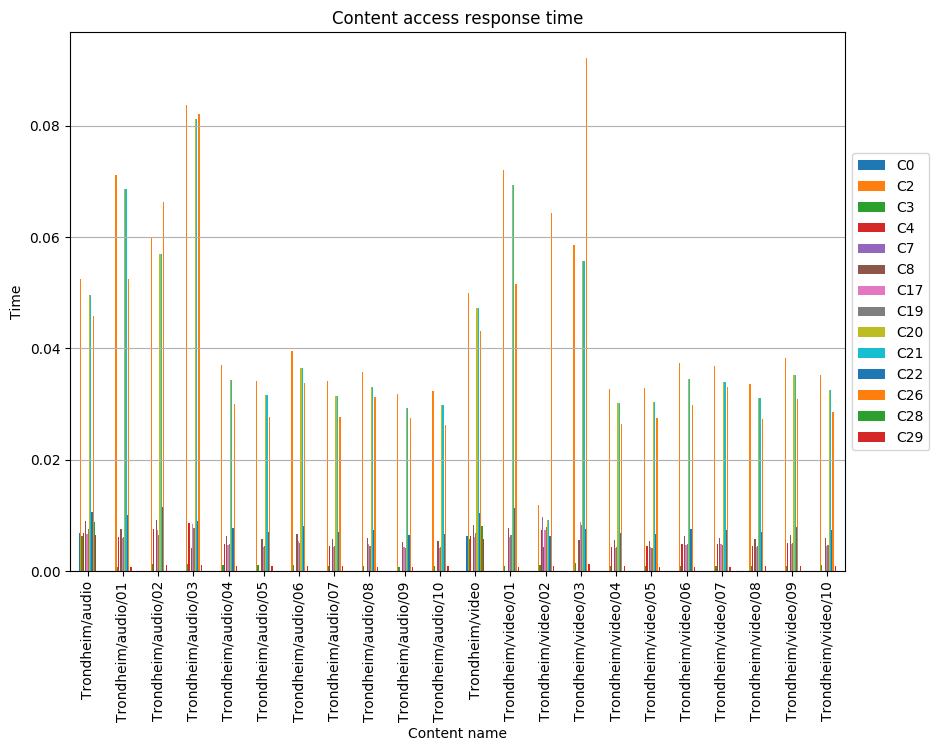

The table this chart was drawn from, first rows:
, C0, C2, C3, C4, C7, C8, C17, C19, C20, C21, C22, C26, C28, C29
Trondheim/audio, 0.006897, 0.05242, 0.006322, 0.006897, , 0.009052, 0.006753, 0.007615, 0.04955, 0.04955, 0.01069, 0.04586, 0.008908, 0.006466
Trondheim/audio/01, , 0.07107, 0.0008411, 0.006182, , 0.007597, 0.006053, 0.00616, 0.06867, 0.06867, 0.01007, 0.05244, , 0.0007787
Trondheim/audio/02, , 0.05976, 0.001284, 0.007583, , 0.009141, 0.007445, 0.00647, 0.05699, 0.05699, 0.01162, 0.06627, , 0.001097
Trondheim/audio/03, , 0.0837, 0.001265, 0.008661, , 0.004117, 0.008537, 0.007785, 0.08121, 0.08121, 0.009052, 0.08201, , 0.001078
Trondheim/audio/04, , 0.03709, 0.001124, 0.004917, , 0.006322, 0.004776, 0.004917, 0.03428, 0.03428, 0.007726, 0.03006, , 0.0009834
Trondheim/audio/05, , 0.03421, 0.001037, , , 0.005832, 0.004406, 0.004536, 0.03162, 0.03162, 0.007128, 0.02773, , 0.0009072
Trondheim/audio/06, , 0.03945, 0.00105, , , 0.0066, 0.005369, 0.0051, 0.03645, 0.03645, 0.0081, 0.03379, , 0.0009
Trondheim/audio/07, , 0.03407, 0.001032, 0.004516, , 0.005807, 0.004387, 0.004516, 0.03149, 0.03149, 0.007097, 0.02761, , 0.0009033
Trondheim/audio/08, , 0.03573, 0.0009509, , , 0.005977, 0.004967, 0.004619, 0.03301, 0.03301, 0.007335, 0.03126, , 0.000815
Trondheim/audio/09, , 0.03173, 0.0008445, , , 0.005308, 0.004368, 0.004102, 0.02932, 0.02932, 0.006515, 0.02749, , 0.0007238
Trondheim/audio/10, , 0.03233, 0.0009798, , , 0.005512, 0.004164, 0.004287, 0.02989, 0.02989, 0.006736, 0.02621, , 0.0008574
Trondheim/video, 0.006263, 0.04993, 0.005741, 0.006263, , 0.00822, 0.006133, 0.006915, 0.04732, 0.04732, 0.0104, 0.04317, 0.00809, 0.005872
Trondheim/video/01, , 0.072, 0.000957, , , 0.007821, 0.00607, 0.006516, 0.06926, 0.06926, 0.01127, 0.05149, , 0.0008203
Trondheim/video/02, , 0.01181, 0.00109, 0.007479, 0.009676, 0.004353, 0.00735, 0.007931, 0.009162, 0.009162, 0.006358, 0.06439, , 0.0009528
Trondheim/video/03, , 0.05858, 0.001395, , , 0.005594, 0.008769, 0.008378, 0.05576, 0.05576, 0.007543, 0.09214, , 0.001369
Trondheim/video/04, , 0.03269, 0.0009907, 0.004334, , 0.005573, 0.004211, 0.004334, 0.03022, 0.03022, 0.006811, 0.0265, , 0.0008669
Trondheim/video/05, , 0.03282, 0.0008736, 0.004486, , 0.005491, 0.004357, 0.004243, 0.03033, 0.03033, 0.006739, 0.02743, , 0.0007488
Trondheim/video/06, , 0.0373, 0.0009929, 0.004878, , 0.006271, 0.004738, 0.004878, 0.03447, 0.03447, 0.007665, 0.02982, , 0.000851
Trondheim/video/07, , 0.03678, 0.0009632, 0.004954, , 0.006054, 0.004816, 0.004678, 0.03403, 0.03403, 0.00743, 0.03313, , 0.0008256
Trondheim/video/08, , 0.03362, 0.001019, 0.004458, , 0.005731, 0.00433, 0.004458, 0.03108, 0.03108, 0.007005, 0.02726, , 0.0008915
Trondheim/video/09, , 0.03821, 0.001017, 0.005054, , 0.006498, 0.00491, 0.005054, 0.0353, 0.0353, 0.007942, 0.0309, , 0.0008717
Trondheim/video/10, , 0.03521, 0.001067, , , 0.006001, 0.004534, 0.004668, 0.03254, 0.03254, 0.007335, 0.02854, , 0.0009335
